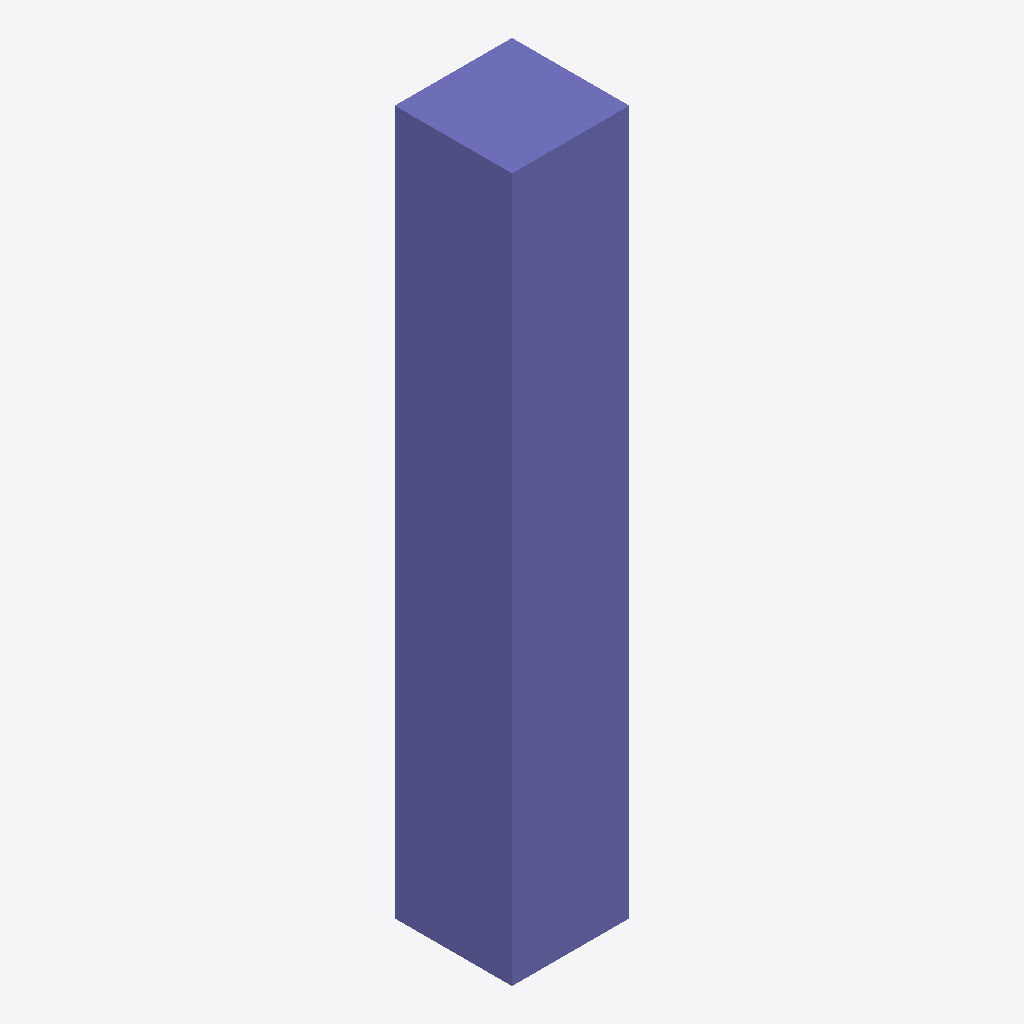
Isometric view of an IFC building model (IFC-SPF (STEP), schema IFC4, length unit metre), seen from the south-west, elements coloured by IFC class: 1 column (violet).
Extent 0.5 m × 0.5 m × 3.0 m (x, y, z). Storeys (1): My Storey at 0.00 m. Elements (1): 1 IfcColumn.

HEADER;
FILE_DESCRIPTION(('ViewDefinition[DesignTransferView]'),'2;1');
FILE_NAME('column.ifc','2025-05-29T09:31:29+02:00',(),(),'IfcOpenShell v0.7.0-f7c03db75','BlenderBIM 0.0.240422-4efe284','Nobody');
FILE_SCHEMA(('IFC4'));
ENDSEC;
DATA;
#1=IFCPROJECT('04CWzTC9v6UhAm2HTKmMbR',$,'My Project',$,$,$,$,(#14,#26),#9);
#30=IFCSITE('0D12rSbFD2MONl9dFbwZvA',$,'My Site',$,$,#53,$,$,$,$,$,$,$,$);
#36=IFCBUILDING('1G3YG7VMD1DxsU$yiWMasE',$,'My Building',$,$,#59,$,$,$,$,$,$);
#42=IFCBUILDINGSTOREY('3QkZQjQkHDq8Ul6ezTOryB',$,'My Storey',$,$,#65,$,$,$,$);
#72=IFCCOLUMN('0ewucWunf74OYfR$E$G2r2',$,'Column',$,$,#81,#85,$,$);
ENDSEC;
